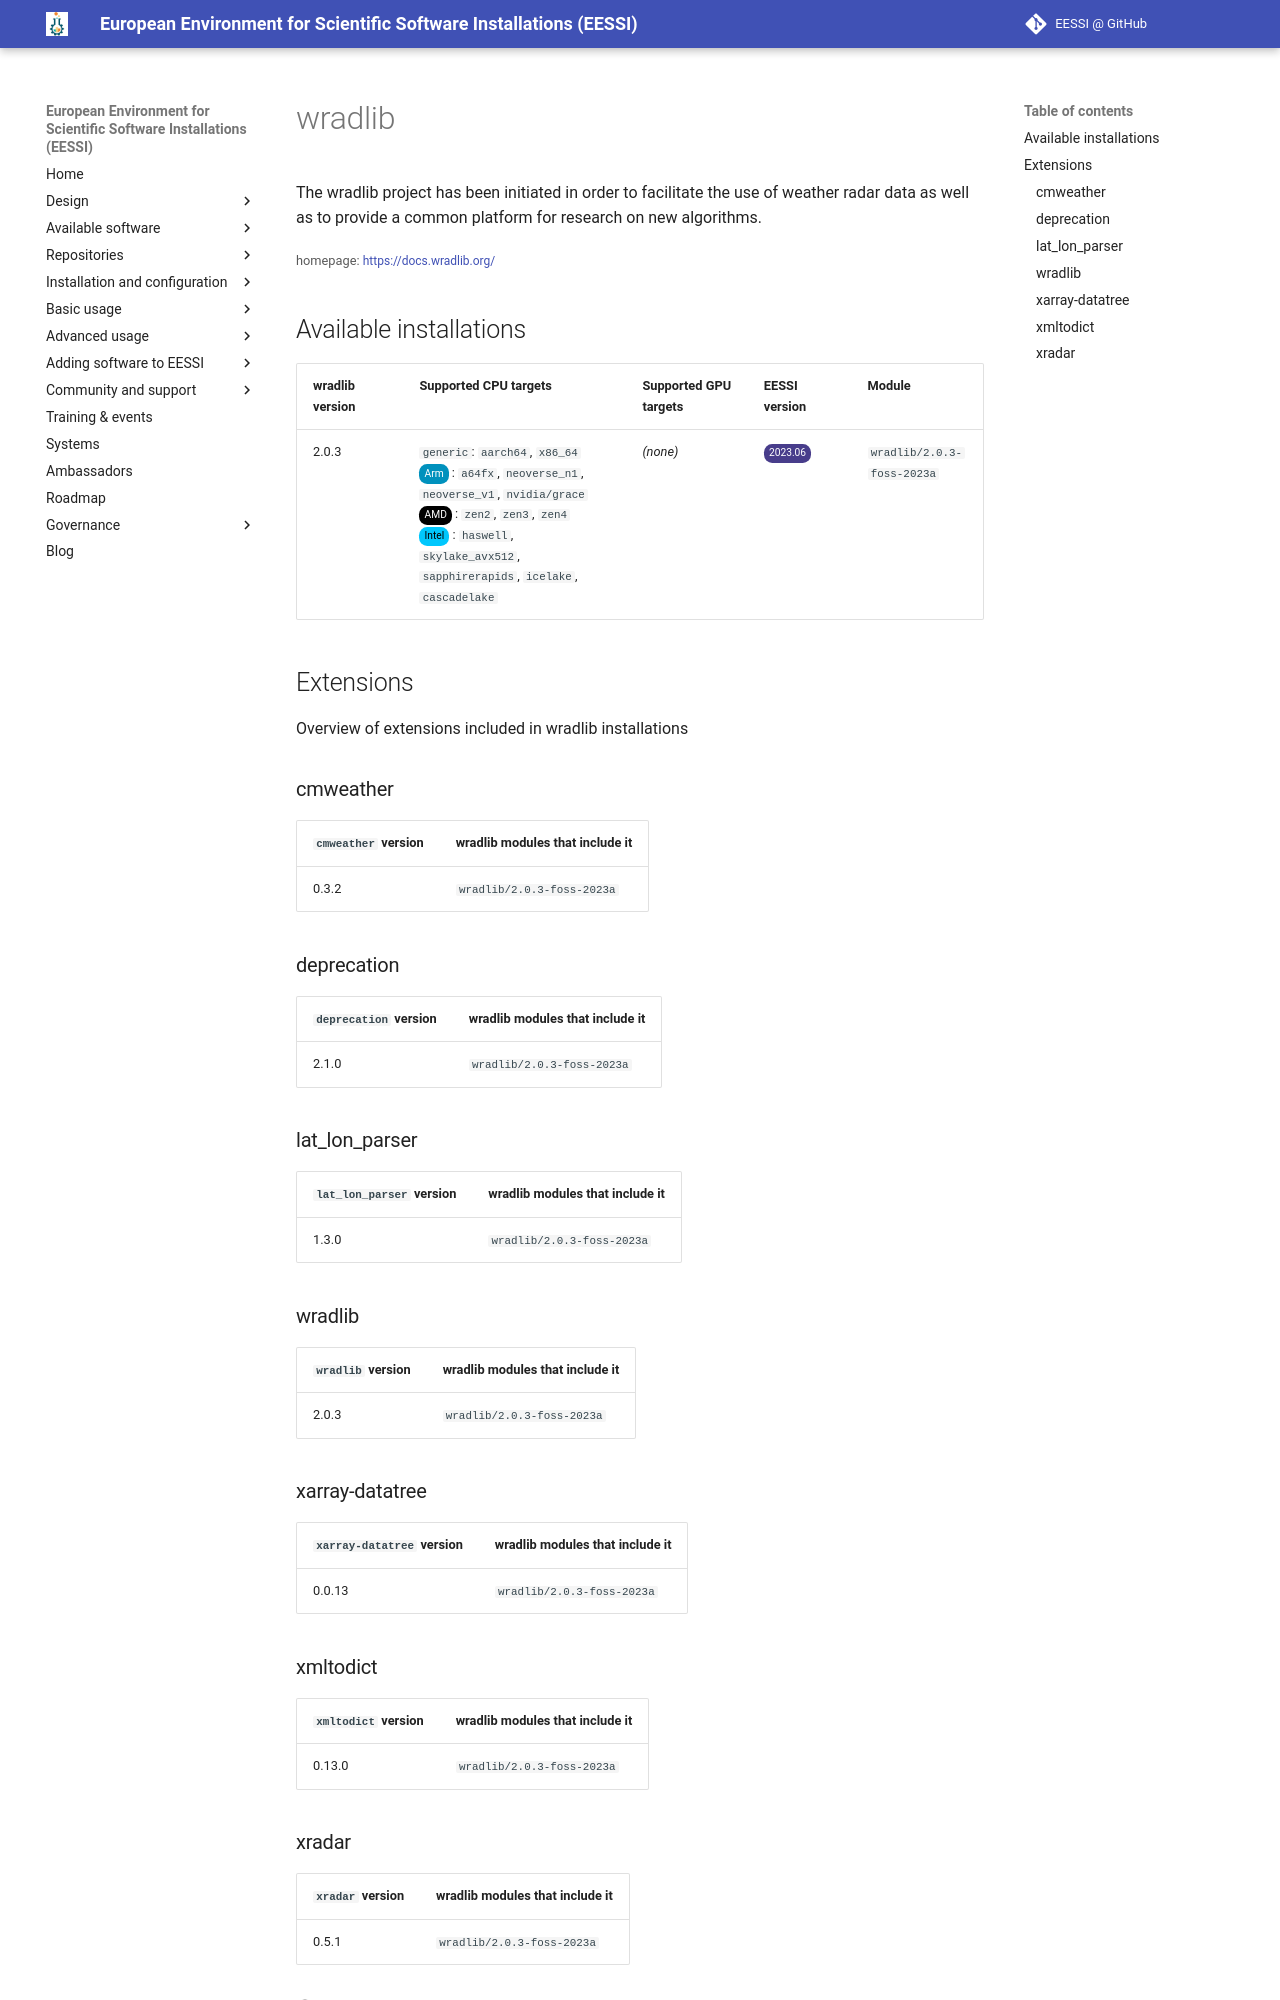

repository: EESSI/docs · page: available_software/detail/wradlib/index.html · generator: mkdocs

---
json_ld:
  '@context': https://schema.org
  '@type': SoftwareApplication
  applicationCategory: DeveloperApplication
  description: '

    The wradlib project has been initiated in order to facilitate the use of weather

    radar data as well as to provide a common platform for research on new

    algorithms.'
  license: Not confirmed
  name: wradlib
  offers:
    '@type': Offer
    price: 0
  operatingSystem: LINUX
  review:
    '@type': Review
    author:
      '@type': Organization
      name: EESSI
    reviewBody: Application has been successfully made available on all architectures
      supported by EESSI
    reviewRating:
      '@type': Rating
      ratingValue: 5
  softwareRequirements: See https://www.eessi.io/docs/ for how to make EESSI available
    on your system
  softwareVersion: '[''2.0.3'']'
  url: https://docs.wradlib.org/
---
# wradlib



The wradlib project has been initiated in order to facilitate the use of weather
radar data as well as to provide a common platform for research on new
algorithms.

<small>homepage: </small><span class="software-link">[https://docs.wradlib.org/](https://docs.wradlib.org/)</span>

## Available installations


|wradlib version|Supported CPU targets|Supported GPU targets|EESSI version|Module|
| --- | --- | --- | --- | --- |
|2.0.3|`generic`: `aarch64`, `x86_64`<br/><span class="software-cpu-arm">Arm</span>: `a64fx`, `neoverse_n1`, `neoverse_v1`, `nvidia/grace`<br/><span class="software-cpu-amd">AMD</span>: `zen2`, `zen3`, `zen4`<br/><span class="software-cpu-intel">Intel</span>: `haswell`, `skylake_avx512`, `sapphirerapids`, `icelake`, `cascadelake`<br/>|*(none)*|<span class="software-eessi-version-202306">2023.06</span>|`wradlib/2.0.3-foss-2023a`|

## Extensions

Overview of extensions included in wradlib installations


### cmweather


|`cmweather` version|wradlib modules that include it|
| --- | --- |
|0.3.2|`wradlib/2.0.3-foss-2023a`|

### deprecation


|`deprecation` version|wradlib modules that include it|
| --- | --- |
|2.1.0|`wradlib/2.0.3-foss-2023a`|

### lat_lon_parser


|`lat_lon_parser` version|wradlib modules that include it|
| --- | --- |
|1.3.0|`wradlib/2.0.3-foss-2023a`|

### wradlib


|`wradlib` version|wradlib modules that include it|
| --- | --- |
|2.0.3|`wradlib/2.0.3-foss-2023a`|

### xarray-datatree


|`xarray-datatree` version|wradlib modules that include it|
| --- | --- |
|0.0.13|`wradlib/2.0.3-foss-2023a`|
